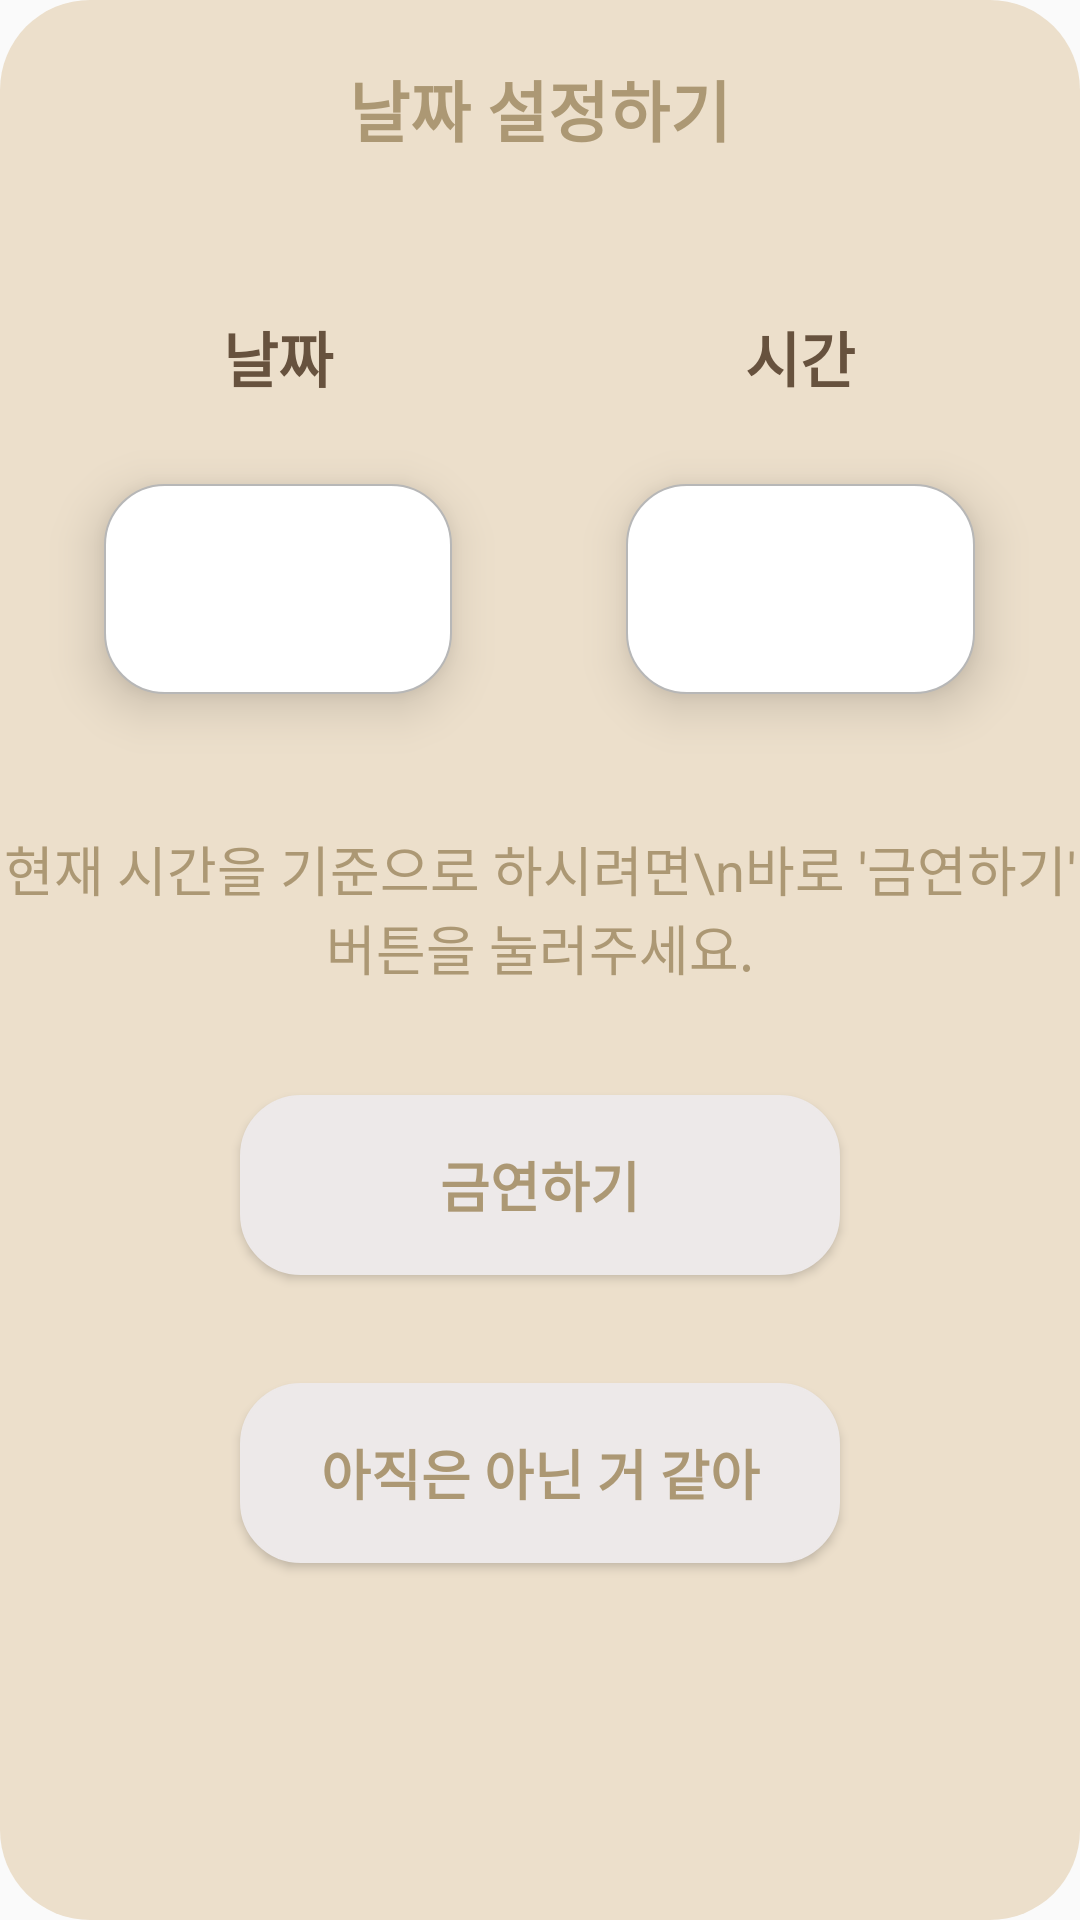

Write the Android layout XML for this screen, with the resource values it uses.
<!-- AndroidManifest.xml: application theme Theme.AppCompat.Light.NoActionBar -->
<!-- res/layout/smoke_time_settings.xml -->
<?xml version="1.0" encoding="utf-8"?>
<LinearLayout xmlns:android="http://schemas.android.com/apk/res/android"
    android:layout_width="match_parent"
    android:layout_height="match_parent"
    android:orientation="vertical"
    android:background="@drawable/dialog_radius">

    <TextView
        android:id="@+id/textView2"
        style="@style/title_name"
        android:layout_width="match_parent"
        android:layout_height="wrap_content"
        android:gravity="center"
        android:paddingTop="20dp"
        android:paddingBottom="20dp"
        android:text="날짜 설정하기"
        android:textColor="@color/textColor"
        android:textStyle="bold" />

    <LinearLayout
        android:layout_width="match_parent"
        android:layout_height="45dp"
        android:layout_marginTop="19dp"
        android:orientation="horizontal">

        <LinearLayout
            android:layout_width="0dp"
            android:layout_height="wrap_content"
            android:layout_weight="0.3" />

        <TextView
            style="@style/bold_theme"
            android:textColor="@color/textColor_special"
            android:textSize="20sp"
            android:gravity="center"
            android:paddingTop="10dp"
            android:layout_width="0dp"
            android:layout_height="70dp"
            android:layout_gravity="center"
            android:text="날짜"
            android:layout_weight="1"
            android:inputType="textPersonName"
            android:textAppearance="@style/TextAppearance.AppCompat.Button" />

        <LinearLayout
            android:layout_width="0dp"
            android:layout_height="wrap_content"
            android:layout_weight="0.5" />

        <TextView
            android:paddingTop="10dp"
            android:text="시간"
            style="@style/bold_theme"
            android:textColor="@color/textColor_special"
            android:textSize="20sp"
            android:gravity="center"
            android:layout_width="0dp"
            android:layout_height="70dp"
            android:layout_gravity="center"
            android:layout_weight="1"
            android:inputType="textPersonName"
            android:textAppearance="@style/TextAppearance.AppCompat.Button" />

        <LinearLayout
            android:layout_width="0dp"
            android:layout_height="wrap_content"
            android:layout_weight="0.3" />

    </LinearLayout>


    <LinearLayout
        android:layout_width="match_parent"
        android:layout_height="120dp"
        android:orientation="horizontal">

        <LinearLayout
            android:layout_width="0dp"
            android:layout_height="wrap_content"
            android:layout_weight="0.3" />

        <TextView
            style="@style/bold_theme"
            android:textColor="@color/textColor_special"
            android:textSize="14sp"
            android:gravity="center"
            android:id="@+id/dateSettings"
            android:layout_width="0dp"
            android:layout_height="70dp"
            android:layout_gravity="center"
            android:layout_weight="1"
            android:background="@drawable/round_edittext"
            android:elevation="10dp"
            android:inputType="date"
            android:clickable="true"
            android:textAppearance="@style/TextAppearance.AppCompat.Button" />

        <LinearLayout
            android:layout_width="0dp"
            android:layout_height="wrap_content"
            android:layout_weight="0.5" />

        <TextView
            style="@style/bold_theme"
            android:textColor="@color/textColor_special"
            android:textSize="16sp"
            android:gravity="center"
            android:id="@+id/timeSettings"
            android:clickable="true"
            android:layout_width="0dp"
            android:layout_height="70dp"
            android:layout_gravity="center"
            android:layout_weight="1"
            android:background="@drawable/round_edittext"
            android:elevation="10dp"
            android:inputType="time"
            android:textAppearance="@style/TextAppearance.AppCompat.Button" />

        <LinearLayout
            android:layout_width="0dp"
            android:layout_height="wrap_content"
            android:layout_weight="0.3" />

    </LinearLayout>

    <TextView
        android:layout_width="match_parent"
        android:layout_height="wrap_content"
        android:gravity="center"
        android:layout_marginTop="20dp"
        android:textSize="18sp"
        android:textColor="@color/textColor"
        android:text="현재 시간을 기준으로 하시려면\n바로 '금연하기' 버튼을 눌러주세요."/>

    <Button
        android:id="@+id/button3"
        style="@style/bold_theme"
        android:layout_width="200dp"
        android:layout_height="@dimen/find_textInput_Button_height"
        android:layout_gravity="center"
        android:layout_marginTop="36dp"
        android:background="@drawable/all_btn"
        android:text="금연하기"
        android:textColor="@color/textColor"
        android:textSize="@dimen/find_button_text_size" />

    <Button
        android:id="@+id/button4"
        style="@style/bold_theme"
        android:layout_width="200dp"
        android:layout_height="@dimen/find_textInput_Button_height"
        android:layout_gravity="center"
        android:layout_marginTop="36dp"
        android:background="@drawable/all_btn"
        android:text="아직은 아닌 거 같아"
        android:textColor="@color/textColor"
        android:textSize="@dimen/find_button_text_size" />

    <LinearLayout
        android:layout_width="0dp"
        android:layout_height="50dp" />

</LinearLayout>
<!-- resources referenced by this layout -->
<resources>
  <color name="textColor">#AC9874</color> //글씨색 //게이지 안채워진 부분
  <color name="textColor_special">#67523E</color> //더 진한 글씨색, 게이지 채워진 부분
  <dimen name="find_button_text_size">18sp</dimen> //버튼 텍스트 사이즈
  <dimen name="find_textInput_Button_height">60dp</dimen> // 입력창과 버튼 세로 사이즈
  <!-- drawable all_btn (drawable) -->
  <?xml version="1.0" encoding="utf-8"?>
  <shape xmlns:android="http://schemas.android.com/apk/res/android"
      android:padding="10dp"
      android:shape="rectangle" >
      <solid android:color="@color/background" />
      <stroke android:width="100dp"
          android:color="@color/background" />
      <corners
          android:bottomLeftRadius="20dp"
          android:bottomRightRadius="20dp"
          android:topLeftRadius="20dp"
          android:topRightRadius="20dp" />
      <stroke android:width="0.6dp"></stroke>
  </shape>
  <!-- drawable dialog_radius (drawable) -->
  <?xml version="1.0" encoding="utf-8"?>
  <shape xmlns:android="http://schemas.android.com/apk/res/android">
      <solid android:color="@color/baseColor" />
      <corners android:radius="30dp"/>
  </shape>
  <!-- drawable round_edittext (drawable) -->
  <?xml version="1.0" encoding="utf-8"?>
  <shape xmlns:android="http://schemas.android.com/apk/res/android"
      android:shape="rectangle" android:padding="10dp">
      <solid android:color="#ffffff"/>
  
  
      <stroke
          android:width="2px"
          android:color="#b7b7b7" />
  
  
      <corners
          android:bottomRightRadius="20dp"
          android:bottomLeftRadius="20dp"
          android:topLeftRadius="20dp"
          android:topRightRadius="20dp"/>
  </shape>
  <style name="bold_theme">
          <item name="android:textStyle">bold</item>
      </style>
  <style name="title_name">
          <item name="android:textSize">22sp</item>
          <item name="android:textStyle">bold</item>
      </style>
  
      !-- 아이디 비밀번호 입력창 눌렀을시에 부동힌트 색깔--!
  <color name="background">#EDE9E9</color> //명언판 //버튼
  <color name="baseColor">#ECDFCB</color> //바탕화면
</resources>
